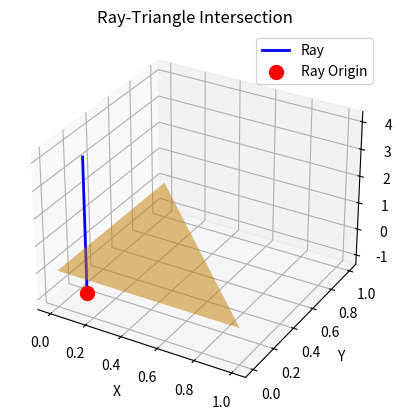

Python code for this plot:
import numpy as np
import matplotlib.pyplot as plt
from mpl_toolkits.mplot3d import Axes3D

def plot_ray_triangle_intersection(ray_origin, ray_direction, triangle_vertices):
    V0, V1, V2 = triangle_vertices

    fig = plt.figure()
    ax = fig.add_subplot(111, projection='3d')

    x = [V0[0], V1[0], V2[0], V0[0]]
    y = [V0[1], V1[1], V2[1], V0[1]]
    z = [V0[2], V1[2], V2[2], V0[2]]
    ax.plot_trisurf(x, y, z, color='orange', alpha=0.5)

    t_values = np.linspace(0, 5, 100)
    ray_points = np.array([ray_origin + t * ray_direction for t in t_values])

    ax.plot(ray_points[:, 0], ray_points[:, 1], ray_points[:, 2], color='blue', label='Ray', linestyle='-', linewidth=2)
    ax.scatter(ray_origin[0], ray_origin[1], ray_origin[2], color='red', s=100, label='Ray Origin')

    ax.set_xlabel('X')
    ax.set_ylabel('Y')
    ax.set_zlabel('Z')
    ax.legend()

    plt.title('Ray-Triangle Intersection')
    plt.show()

V0 = np.array([0, 0, 0])
V1 = np.array([1, 0, 0])
V2 = np.array([0, 1, 0])

ray_origin = np.array([0.1, 0.1, -1])
ray_direction = np.array([0, 0, 1])

plot_ray_triangle_intersection(ray_origin, ray_direction, [V0, V1, V2])
